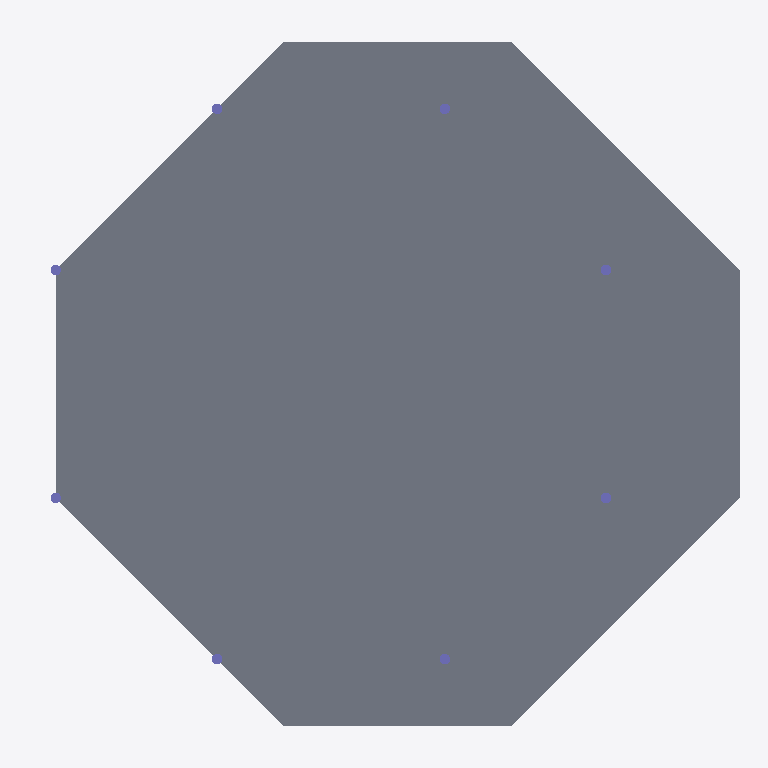
Plan cut of the same IFC building model at storey 'My Storey' (level 0.00 m, cut at 1.40 m), seen from above with north up, elements coloured by IFC class: 8 columns (violet), 2 slabs (grey). Cut surfaces are drawn darker.
Extent 15.6 m × 15.0 m × 5.7 m (x, y, z). Storeys (2): My Storey at 0.00 m; Roof at 3.50 m. Elements (12): 8 IfcColumn, 3 IfcSlab, 1 IfcRoof.

HEADER;
FILE_DESCRIPTION(('ViewDefinition[DesignTransferView]'),'2;1');
FILE_NAME('mini-capstone.ifc','2026-10-14T15:34:59+08:00',(''),(''),'IfcOpenShell 0.8.5-post1','Bonsai 0.8.5-post1','Nobody');
FILE_SCHEMA(('IFC4'));
ENDSEC;
DATA;
#1=IFCPROJECT('2Mu4Hi7Lz37e5RLESng1Jj',$,'My Project',$,$,$,$,(#10,#22),#5);
#27=IFCSITE('0GQpzcsbD3kx8izjyVG1zu',$,'My Site',$,$,#50,$,$,$,$,$,$,$,$);
#33=IFCBUILDING('3r9bmKwCnDxfGS4aoKA63u',$,'My Building',$,$,#56,$,$,$,$,$,$);
#39=IFCBUILDINGSTOREY('1VeW0zKCb2fxC3v1bDks_z',$,'My Storey',$,$,#62,$,$,$,$);
#80=IFCBUILDINGSTOREY('0YSsREQu9CCepdlvsS58yC',$,'Roof',$,$,#2639,$,$,$,$);
#266=IFCSLAB('1U3xhN5MH8DAp9RRvKdNYe',$,'Slab',$,$,#2894,#280,$,$);
#203=IFCSLAB('2h1E46bUn9ig2LVb4DRmt$',$,'Slab',$,$,#211,#218,$,$);
#819=IFCCOLUMN('095L_R$qvE6Qi5FTh635pV',$,'Column',$,$,#826,#830,$,$);
#841=IFCCOLUMN('1VAPecymXCPANxhh_SqeJ$',$,'Column',$,$,#848,#852,$,$);
#709=IFCCOLUMN('2d1wp5edD03PYuGEctiY2O',$,'Column',$,$,#716,#720,$,$);
#775=IFCCOLUMN('3QmOuAUIPACO69HIy6Ii8V',$,'Column',$,$,#782,#786,$,$);
#686=IFCCOLUMN('0b_68$ffnB6xdl1enfC_XL',$,'Column',$,$,#694,#698,$,$);
#797=IFCCOLUMN('2fgL6dLkvDG8pPSegu1ruk',$,'Column',$,$,#804,#808,$,$);
#753=IFCCOLUMN('0IAColOtH65Q88R0m6KQdw',$,'Column',$,$,#760,#764,$,$);
#731=IFCCOLUMN('3ia_TH8Rz6OP4nc$cD$uw8',$,'Column',$,$,#738,#742,$,$);
ENDSEC;
